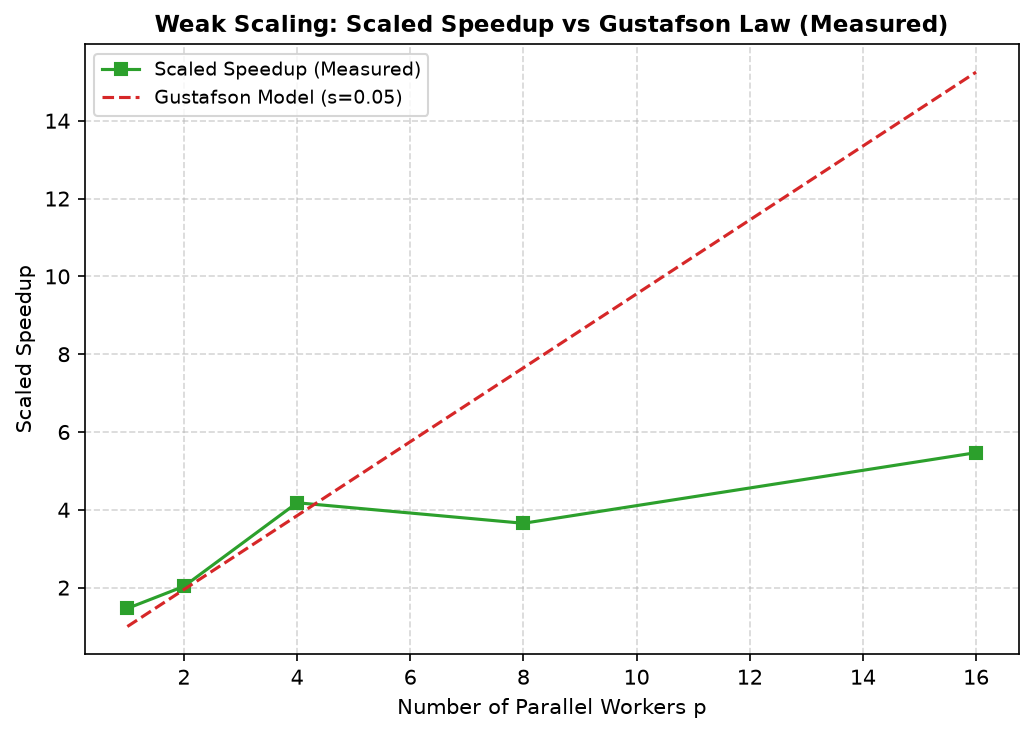

The data file committed next to this chart (first rows):
workers_p, tasks_total, measured_time_s, estimated_sequential_s, scaled_speedup
1, 40, 0.2866, 0.42, 1.466
2, 80, 0.4035, 0.82, 2.032
4, 160, 0.3874, 1.62, 4.181
8, 320, 0.8814, 3.22, 3.653
16, 640, 1.174, 6.42, 5.469
